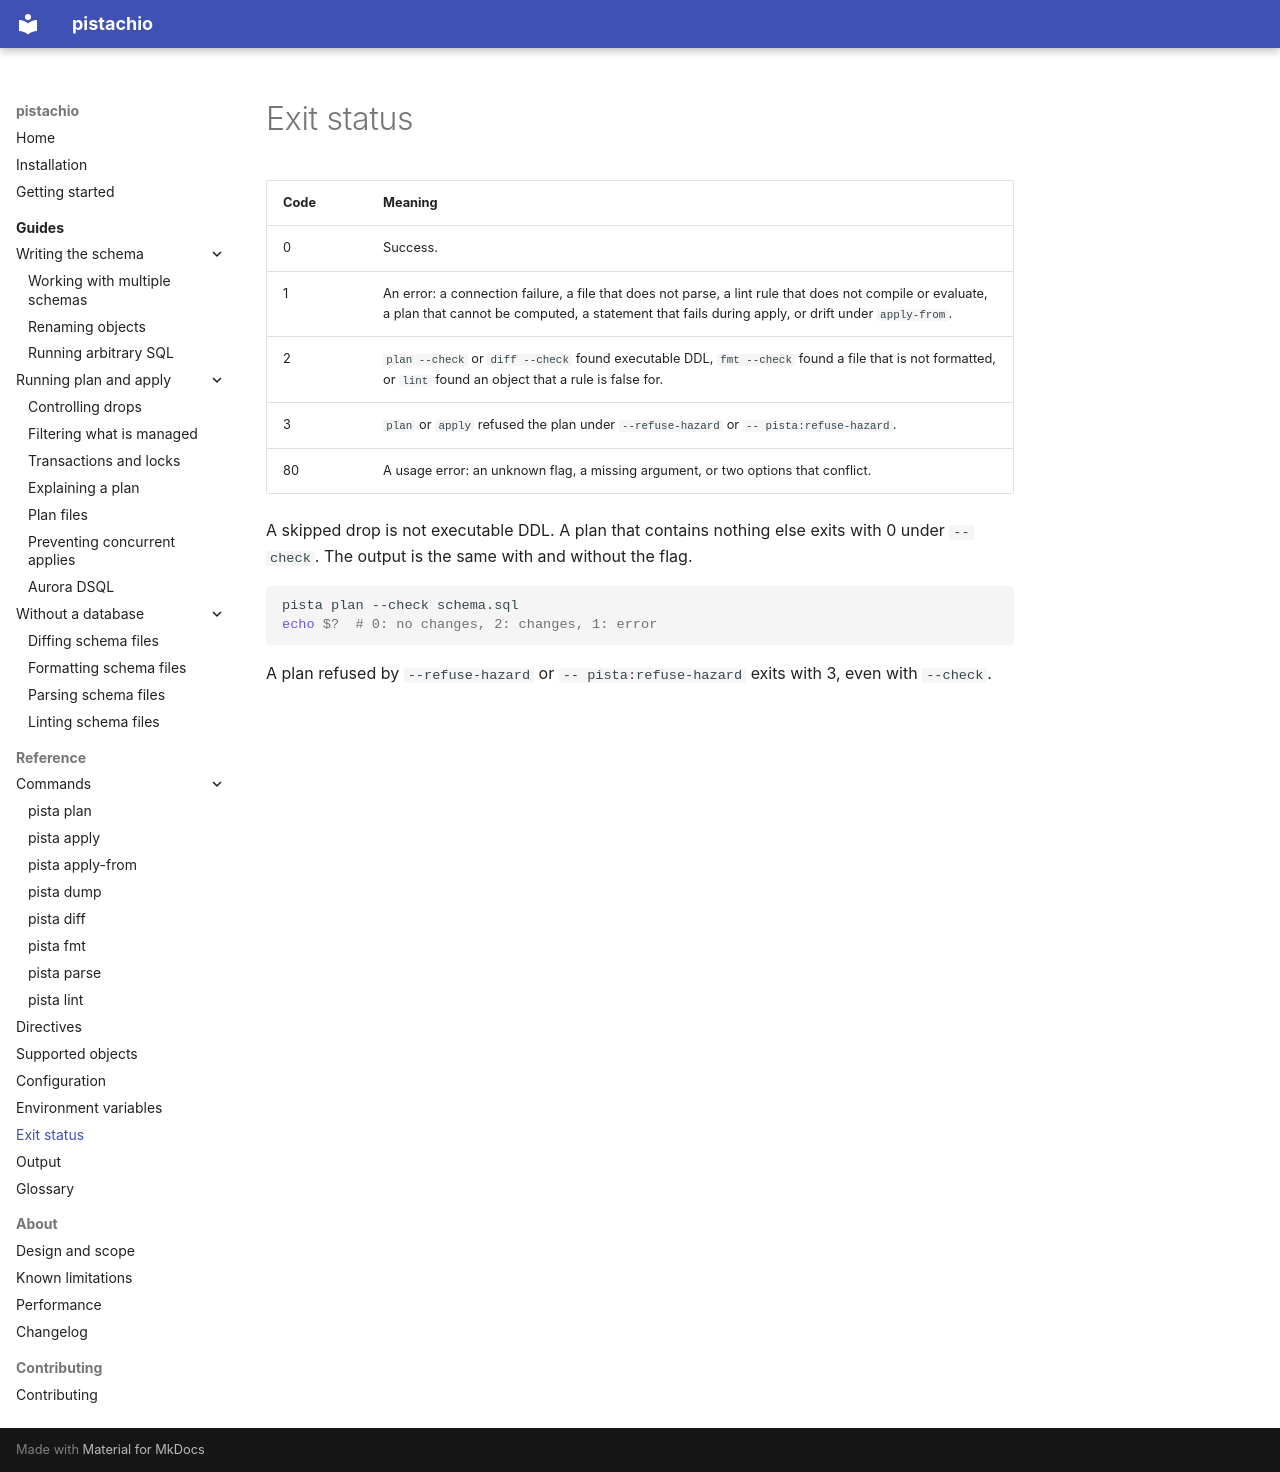

repository: winebarrel/pistachio · page: reference/exit-status/index.html · generator: mkdocs

# Exit status

| Code | Meaning |
|---|---|
| 0 | Success. |
| 1 | An error: a connection failure, a file that does not parse, a lint rule that does not compile or evaluate, a plan that cannot be computed, a statement that fails during apply, or drift under `apply-from`. |
| 2 | `plan --check` or `diff --check` found executable DDL, `fmt --check` found a file that is not formatted, or `lint` found an object that a rule is false for. |
| 3 | `plan` or `apply` refused the plan under `--refuse-hazard` or `-- pista:refuse-hazard`. |
| 80 | A usage error: an unknown flag, a missing argument, or two options that conflict. |

A skipped drop is not executable DDL. A plan that contains nothing else exits with 0 under `--check`. The output is the same with and without the flag.

```bash
pista plan --check schema.sql
echo $?  # 0: no changes, 2: changes, 1: error
```

A plan refused by `--refuse-hazard` or `-- pista:refuse-hazard` exits with 3, even with `--check`.
